The GitHub repository Ethan-6626/chicken contains a labelled image folder "dataset_combined" with 2 categories: diseased, normal. Examples follow, each with its label.

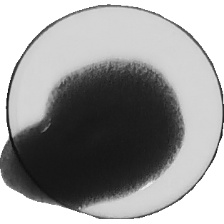
Label: diseased

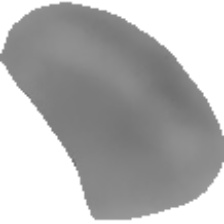
Label: normal

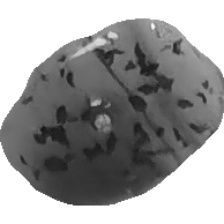
Label: diseased

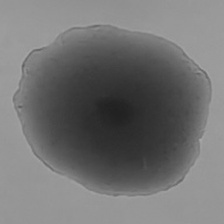
Label: normal

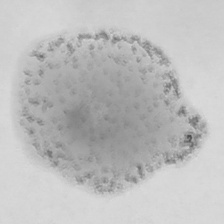
Label: diseased

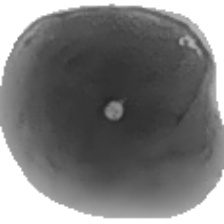
Label: normal
